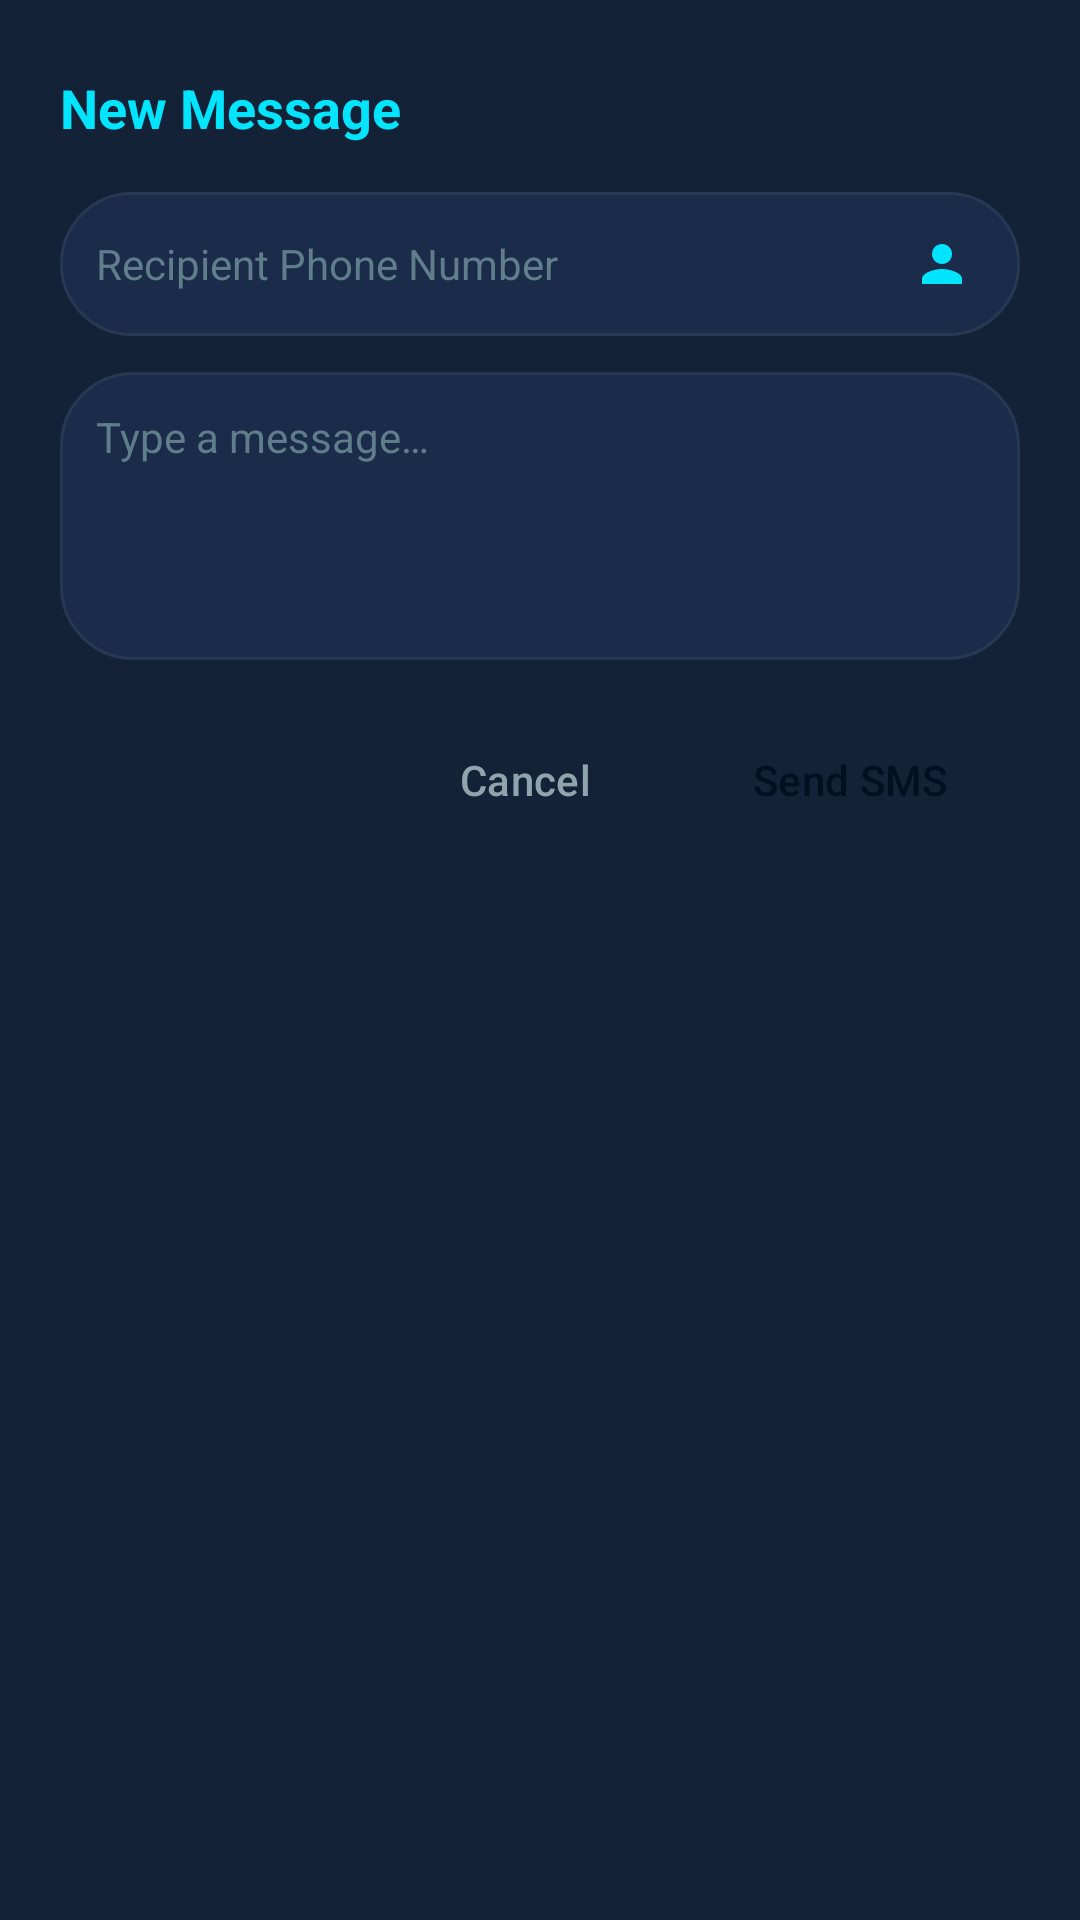

Write the Android layout XML for this screen, with the resource values it uses.
<!-- AndroidManifest.xml: application theme Theme.AirSignal -->
<!-- res/layout/dialog_compose_sms.xml -->
<?xml version="1.0" encoding="utf-8"?>
<LinearLayout xmlns:android="http://schemas.android.com/apk/res/android"
    xmlns:app="http://schemas.android.com/apk/res-auto"
    android:layout_width="match_parent"
    android:layout_height="wrap_content"
    android:background="@color/bg_card"
    android:orientation="vertical"
    android:padding="20dp">

    <RelativeLayout
        android:layout_width="match_parent"
        android:layout_height="wrap_content">

        <TextView
            android:layout_width="wrap_content"
            android:layout_height="wrap_content"
            android:layout_alignParentStart="true"
            android:layout_centerVertical="true"
            android:text="New Message"
            android:textColor="@color/primary"
            android:textSize="18sp"
            android:textStyle="bold" />

        <ImageView
            android:id="@+id/btnDismissComposeDialog"
            android:layout_width="32dp"
            android:layout_height="32dp"
            android:layout_alignParentEnd="true"
            android:layout_centerVertical="true"
            android:padding="4dp"
            android:src="@drawable/ic_close"
            app:tint="@color/text_secondary" />
    </RelativeLayout>

    <LinearLayout
        android:layout_width="match_parent"
        android:layout_height="48dp"
        android:layout_marginTop="12dp"
        android:background="@drawable/bg_input_field"
        android:gravity="center_vertical"
        android:orientation="horizontal"
        android:paddingHorizontal="12dp">

        <EditText
            android:id="@+id/etRecipientPhone"
            android:layout_width="0dp"
            android:layout_height="match_parent"
            android:layout_weight="1"
            android:background="@null"
            android:hint="Recipient Phone Number"
            android:inputType="phone"
            android:textColor="@color/text_primary"
            android:textColorHint="@color/text_muted"
            android:textSize="14sp" />

        <ImageView
            android:id="@+id/btnPickContact"
            android:layout_width="28dp"
            android:layout_height="28dp"
            android:padding="4dp"
            android:src="@drawable/ic_contacts"
            app:tint="@color/primary" />
    </LinearLayout>

    <EditText
        android:id="@+id/etComposeText"
        android:layout_width="match_parent"
        android:layout_height="96dp"
        android:layout_marginTop="12dp"
        android:background="@drawable/bg_input_field"
        android:gravity="top|start"
        android:hint="@string/type_message_hint"
        android:inputType="textMultiLine"
        android:padding="12dp"
        android:textColor="@color/text_primary"
        android:textColorHint="@color/text_muted"
        android:textSize="14sp" />

    <LinearLayout
        android:layout_width="match_parent"
        android:layout_height="wrap_content"
        android:layout_marginTop="16dp"
        android:gravity="end"
        android:orientation="horizontal">

        <Button
            android:id="@+id/btnCancelCompose"
            style="@style/Widget.Material3.Button.TextButton"
            android:layout_width="wrap_content"
            android:layout_height="wrap_content"
            android:text="Cancel"
            android:textColor="@color/text_secondary" />

        <Button
            android:id="@+id/btnSendCompose"
            style="@style/Widget.Material3.Button"
            android:layout_width="wrap_content"
            android:layout_height="wrap_content"
            android:layout_marginStart="8dp"
            android:backgroundTint="@color/primary"
            android:text="Send SMS"
            android:textColor="@color/on_primary" />
    </LinearLayout>

</LinearLayout>
<!-- resources referenced by this layout -->
<resources>
  <color name="bg_card">#142238</color>
  <color name="on_primary">#001020</color>
  <color name="primary">#00E5FF</color>
  <color name="text_muted">#607D8B</color>
  <color name="text_primary">#FFFFFF</color>
  <color name="text_secondary">#90A4AE</color>
  <!-- drawable bg_input_field (drawable) -->
  <?xml version="1.0" encoding="utf-8"?>
  <shape xmlns:android="http://schemas.android.com/apk/res/android"
      android:shape="rectangle">
      <solid android:color="@color/bg_input" />
      <corners android:radius="24dp" />
      <stroke
          android:width="1dp"
          android:color="@color/divider" />
  </shape>
  <!-- drawable ic_contacts (drawable) -->
  <vector xmlns:android="http://schemas.android.com/apk/res/android"
      android:width="24dp"
      android:height="24dp"
      android:viewportWidth="24"
      android:viewportHeight="24">
      <path
          android:fillColor="#00E5FF"
          android:pathData="M12,12c2.21,0 4,-1.79 4,-4s-1.79,-4 -4,-4 -4,1.79 -4,4 1.79,4 4,4zM12,14c-2.67,0 -8,1.34 -8,4v2h16v-2c0,-2.66 -5.33,-4 -8,-4z"/>
  </vector>
  <string name="type_message_hint">Type a message…</string>
  <style name="Theme.AirSignal" parent="Theme.Material3.DayNight.NoActionBar">
          <item name="colorPrimary">@color/primary</item>
          <item name="colorSecondary">@color/secondary</item>
          <item name="android:statusBarColor">@color/bg_dark</item>
          <item name="android:windowBackground">@color/bg_dark</item>
      </style>
  <color name="bg_input">#1A2C49</color>
  <color name="divider">#263852</color>
  <color name="secondary">#00E676</color>
  <color name="bg_dark">#0B1320</color>
</resources>
